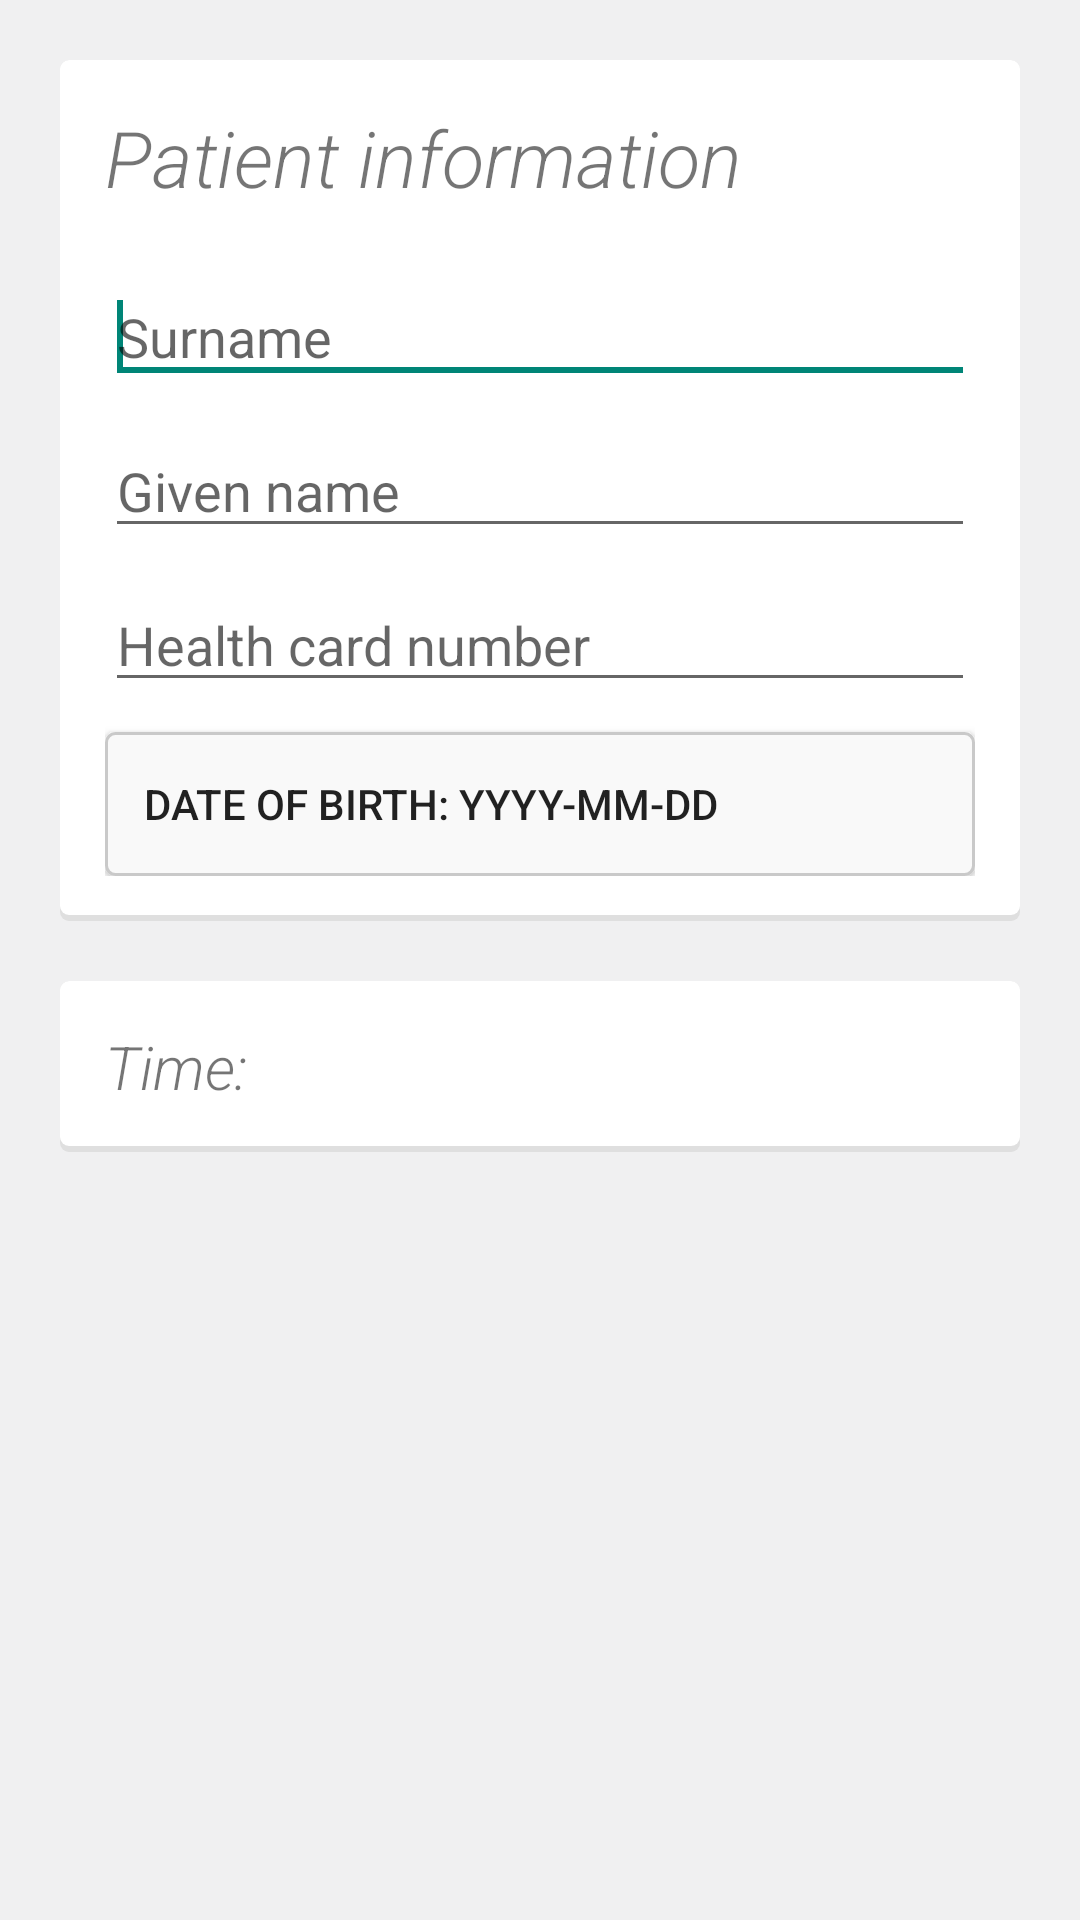

Produce the Android XML layout that renders to this screen, including the resource entries it uses.
<!-- AndroidManifest.xml: application theme AppTheme -->
<!-- res/layout/activity_add_patient.xml -->
<ScrollView xmlns:android="http://schemas.android.com/apk/res/android"
    xmlns:tools="http://schemas.android.com/tools"
    android:layout_width="match_parent"
    android:layout_height="match_parent"
    android:background="@color/bg"
    android:orientation="vertical"
    tools:context=".AddPatientActivity">
    <LinearLayout
        android:layout_width="fill_parent"
        android:layout_height="wrap_content"
        android:orientation="vertical">
        <LinearLayout
            android:layout_width="fill_parent"
            android:layout_height="wrap_content"
            android:layout_margin="20dp"
            android:background="@drawable/cards"
            android:orientation="vertical"
            android:padding="15sp">
            <TextView
                android:layout_width="wrap_content"
                android:layout_height="wrap_content"
                android:layout_marginBottom="20dp"
                android:fontFamily="sans-serif-light"
                android:text="@string/prompt"
                android:textSize="26sp"
                android:textStyle="italic"/>
            <EditText
                android:id="@+id/lastName"
                android:layout_width="fill_parent"
                android:layout_height="wrap_content"
                android:layout_marginBottom="10dp"
                android:ems="10"
                android:hint="@string/lastName"
                android:inputType="textCapSentences"
                android:maxLines="1"
                android:singleLine="true">
                <requestFocus/>
            </EditText>
            <EditText
                android:id="@+id/firstName"
                android:layout_width="fill_parent"
                android:layout_height="wrap_content"
                android:layout_marginBottom="10dp"
                android:ems="10"
                android:hint="@string/firstName"
                android:inputType="textCapSentences"
                android:maxLines="1"
                android:singleLine="true"/>
            <EditText
                android:id="@+id/healthCard"
                android:layout_width="match_parent"
                android:layout_height="wrap_content"
                android:ems="10"
                android:hint="@string/healthCard"
                android:inputType="number"/>
            <Button
                android:id="@+id/dob"
                android:layout_width="fill_parent"
                android:layout_height="wrap_content"
                android:layout_marginTop="10dp"
                android:background="@drawable/button"
                android:gravity="center_vertical"
                android:onClick="showDatePickerDialog"
                android:paddingLeft="13dp"
                android:text="@string/dob"/>
        </LinearLayout>
        <LinearLayout
            android:layout_width="fill_parent"
            android:layout_height="wrap_content"
            android:layout_marginBottom="20dp"
            android:layout_marginLeft="20dp"
            android:layout_marginRight="20dp"
            android:background="@drawable/cards"
            android:orientation="horizontal"
            android:padding="15sp">
            <TextView
                android:id="@+id/time"
                android:layout_width="wrap_content"
                android:layout_height="wrap_content"
                android:fontFamily="sans-serif-light"
                android:text="@string/time"
                android:textSize="20sp"
                android:textStyle="italic"/>
            <TextView
                android:id="@+id/currentTime"
                android:layout_width="wrap_content"
                android:layout_height="wrap_content"
                android:layout_marginLeft="5dp"
                android:fontFamily="sans-serif-light"
                android:textSize="20sp"
                android:textStyle="italic"/>
        </LinearLayout>
    </LinearLayout>
</ScrollView>
<!-- resources referenced by this layout -->
<resources>
  <color name="bg">#FFF0F0F1</color>
  <!-- drawable button (drawable) -->
  <?xml version="1.0" encoding="utf-8"?>
  <selector xmlns:android="http://schemas.android.com/apk/res/android">
      <item android:state_focused="false" android:state_pressed="true"><shape android:dither="true" android:shape="rectangle">
              <corners android:radius="3dp"/>
              <solid android:color="#FFEEEEEE"/>
              <stroke android:width="1dp" android:color="#ffC9C9C9"/>
              <padding android:bottom="8dp" android:left="8dp" android:right="8dp" android:top="8dp"/>
          </shape></item>
      <item><shape android:dither="true" android:shape="rectangle">
              <corners android:radius="3dp"/>
              <solid android:color="#FFF9F9F9"/>
              <stroke android:width="1dp" android:color="#ffC9C9C9"/>
              <padding android:bottom="8dp" android:left="8dp" android:right="8dp" android:top="8dp"/>
          </shape></item>
  </selector>
  <!-- drawable cards (drawable) -->
  <?xml version="1.0" encoding="utf-8"?>
  <layer-list xmlns:android="http://schemas.android.com/apk/res/android">
      <item>
          <shape
              android:dither="true"
              android:shape="rectangle">
              <corners android:radius="3dp"/>
              <solid android:color="#DFDFDF"/>
          </shape>
      </item>
      <item android:bottom="2dp">
          <shape
              android:dither="true"
              android:shape="rectangle">
              <corners android:radius="3dp"/>
              <solid android:color="@android:color/white"/>
              <padding
                  android:bottom="8dp"
                  android:left="8dp"
                  android:right="8dp"
                  android:top="8dp"/>
          </shape>
      </item>
  </layer-list>
  <string name="dob">Date of birth: YYYY-MM-DD</string>
  <string name="firstName">Given name</string>
  <string name="healthCard">Health card number</string>
  <string name="lastName">Surname</string>
  <string name="prompt">Patient information</string>
  <string name="time">Time:</string>
  <style name="AppTheme" parent="AppBaseTheme" />
  <style name="AppBaseTheme" parent="@style/Theme.AppCompat.Light" />
</resources>
